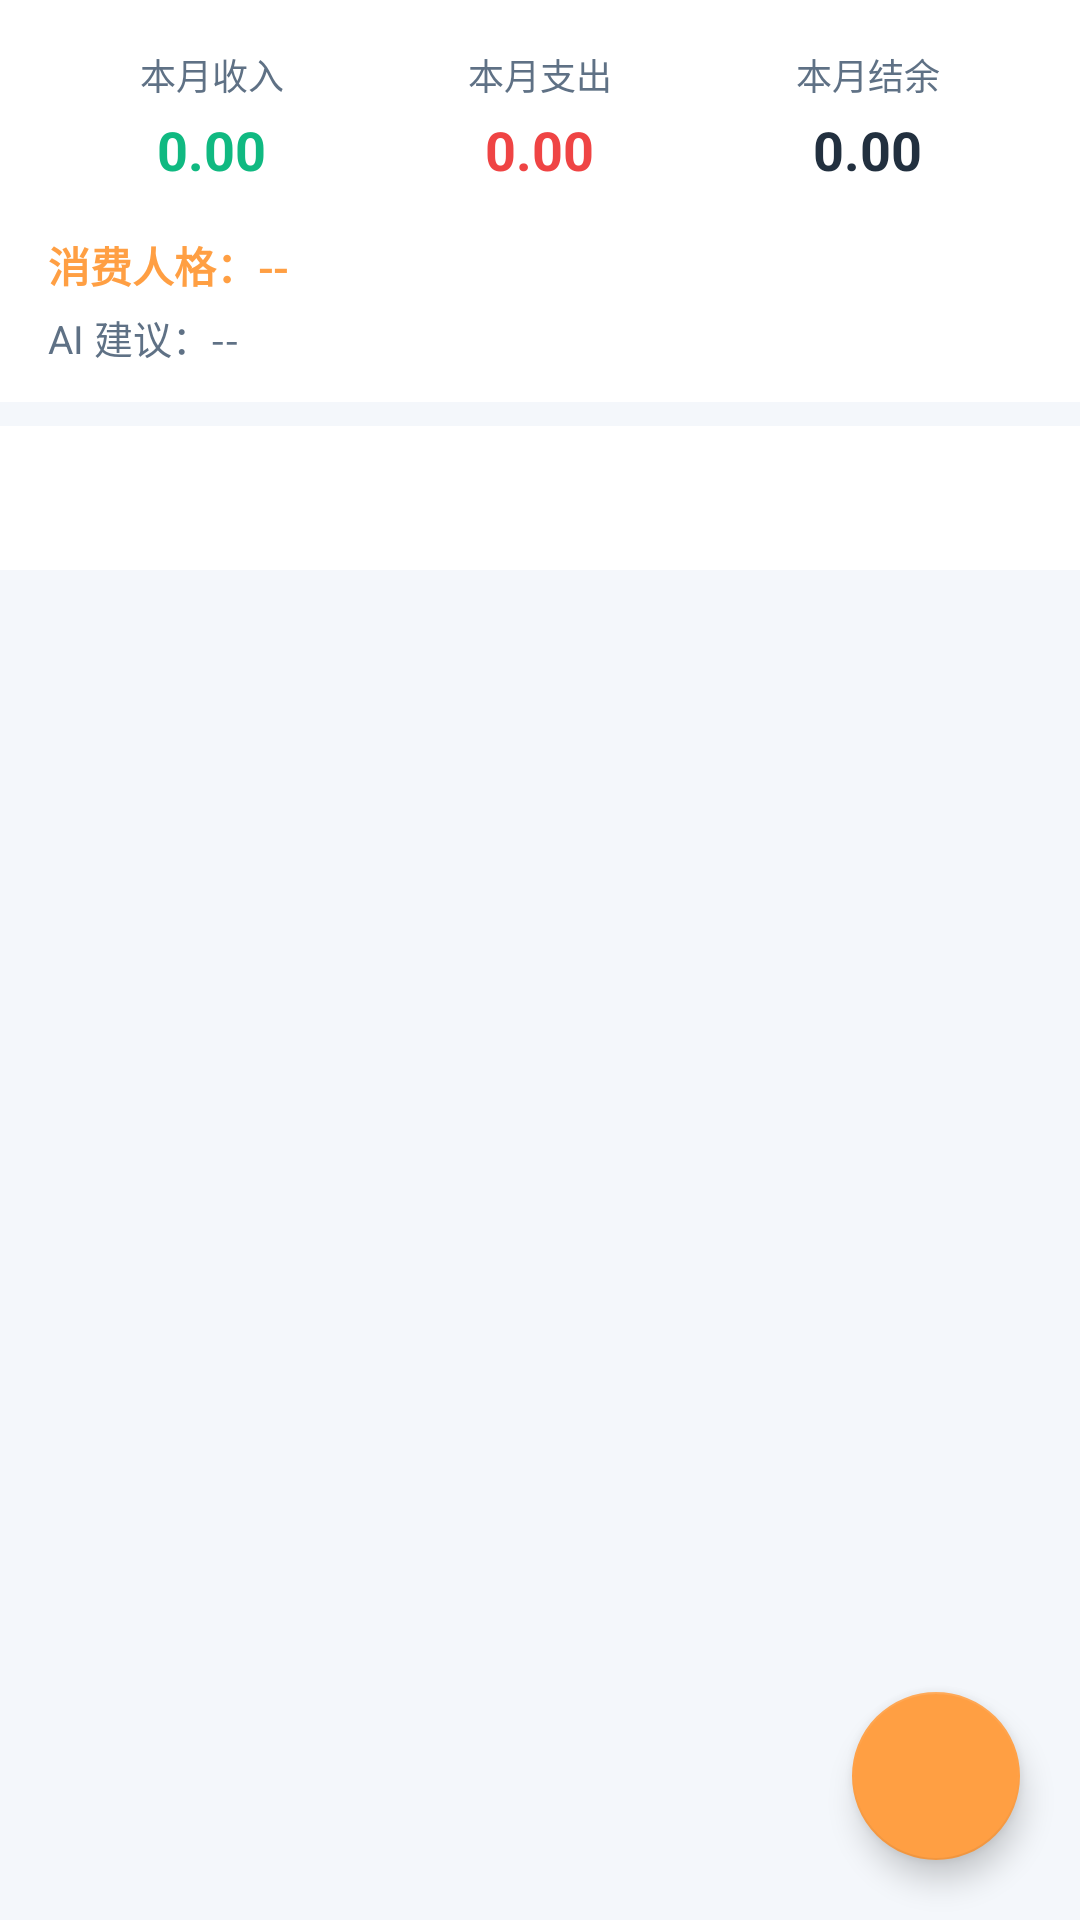

Reconstruct the res/layout file that produces this screen, plus the resources it refers to.
<!-- AndroidManifest.xml: application theme Theme.SmartButler -->
<!-- res/layout/fragment_home.xml -->
<?xml version="1.0" encoding="utf-8"?>
<androidx.coordinatorlayout.widget.CoordinatorLayout xmlns:android="http://schemas.android.com/apk/res/android"
    xmlns:app="http://schemas.android.com/apk/res-auto"
    android:layout_width="match_parent"
    android:layout_height="match_parent"
    android:background="@color/bg">

    <LinearLayout
        android:layout_width="match_parent"
        android:layout_height="match_parent"
        android:orientation="vertical">

        
        <LinearLayout
            android:id="@+id/card_summary"
            android:layout_width="match_parent"
            android:layout_height="wrap_content"
            android:background="@color/card_bg"
            android:orientation="horizontal"
            android:padding="16dp">

            <LinearLayout
                android:layout_width="0dp"
                android:layout_height="wrap_content"
                android:layout_weight="1"
                android:gravity="center"
                android:orientation="vertical">

                <TextView
                    android:layout_width="wrap_content"
                    android:layout_height="wrap_content"
                    android:text="@string/summary_income"
                    android:textColor="@color/text_secondary"
                    android:textSize="12sp" />

                <TextView
                    android:id="@+id/tv_income"
                    android:layout_width="wrap_content"
                    android:layout_height="wrap_content"
                    android:layout_marginTop="4dp"
                    android:text="0.00"
                    android:textColor="@color/income"
                    android:textSize="18sp"
                    android:textStyle="bold" />
            </LinearLayout>

            <LinearLayout
                android:layout_width="0dp"
                android:layout_height="wrap_content"
                android:layout_weight="1"
                android:gravity="center"
                android:orientation="vertical">

                <TextView
                    android:layout_width="wrap_content"
                    android:layout_height="wrap_content"
                    android:text="@string/summary_expense"
                    android:textColor="@color/text_secondary"
                    android:textSize="12sp" />

                <TextView
                    android:id="@+id/tv_expense"
                    android:layout_width="wrap_content"
                    android:layout_height="wrap_content"
                    android:layout_marginTop="4dp"
                    android:text="0.00"
                    android:textColor="@color/expense"
                    android:textSize="18sp"
                    android:textStyle="bold" />
            </LinearLayout>

            <LinearLayout
                android:layout_width="0dp"
                android:layout_height="wrap_content"
                android:layout_weight="1"
                android:gravity="center"
                android:orientation="vertical">

                <TextView
                    android:layout_width="wrap_content"
                    android:layout_height="wrap_content"
                    android:text="@string/summary_balance"
                    android:textColor="@color/text_secondary"
                    android:textSize="12sp" />

                <TextView
                    android:id="@+id/tv_balance"
                    android:layout_width="wrap_content"
                    android:layout_height="wrap_content"
                    android:layout_marginTop="4dp"
                    android:text="0.00"
                    android:textColor="@color/text_primary"
                    android:textSize="18sp"
                    android:textStyle="bold" />
            </LinearLayout>
        </LinearLayout>

        
        <TextView
            android:id="@+id/tv_personality"
            android:layout_width="match_parent"
            android:layout_height="wrap_content"
            android:background="@color/card_bg"
            android:paddingStart="16dp"
            android:paddingEnd="16dp"
            android:paddingBottom="4dp"
            android:text="@string/personality_placeholder"
            android:textColor="@color/accent"
            android:textSize="14sp"
            android:textStyle="bold" />

        <TextView
            android:id="@+id/tv_advice"
            android:layout_width="match_parent"
            android:layout_height="wrap_content"
            android:background="@color/card_bg"
            android:paddingStart="16dp"
            android:paddingEnd="16dp"
            android:paddingBottom="12dp"
            android:text="@string/advice_placeholder"
            android:textColor="@color/text_secondary"
            android:textSize="13sp" />

        
        <com.google.android.material.tabs.TabLayout
            android:id="@+id/tab_layout"
            android:layout_width="match_parent"
            android:layout_height="wrap_content"
            android:layout_marginTop="8dp"
            android:background="@color/card_bg"
            app:tabIndicatorColor="@color/accent"
            app:tabSelectedTextColor="@color/accent"
            app:tabTextColor="@color/text_secondary" />

        <androidx.viewpager2.widget.ViewPager2
            android:id="@+id/view_pager"
            android:layout_width="match_parent"
            android:layout_height="0dp"
            android:layout_weight="1" />
    </LinearLayout>

    <com.google.android.material.floatingactionbutton.FloatingActionButton
        android:id="@+id/fab_add"
        android:layout_width="wrap_content"
        android:layout_height="wrap_content"
        android:layout_gravity="bottom|end"
        android:layout_margin="20dp"
        android:contentDescription="@string/fab_add_desc"
        android:src="@drawable/ic_add"
        app:backgroundTint="@color/accent"
        app:tint="@color/white" />

</androidx.coordinatorlayout.widget.CoordinatorLayout>
<!-- resources referenced by this layout -->
<resources>
  <color name="accent">#FF9F43</color>
  <color name="bg">#F4F7FB</color>
  <color name="card_bg">#FFFFFF</color>
  <color name="expense">#EF4444</color>
  <color name="income">#10B981</color>
  <color name="text_primary">#22303F</color>
  <color name="text_secondary">#5F7185</color>
  <color name="white">#FFFFFF</color>
  <string name="advice_placeholder">AI 建议：--</string>
  <string name="fab_add_desc">添加记账</string>
  <string name="personality_placeholder">消费人格：--</string>
  <string name="summary_balance">本月结余</string>
  <string name="summary_expense">本月支出</string>
  <string name="summary_income">本月收入</string>
  <style name="Theme.SmartButler" parent="Theme.MaterialComponents.Light.NoActionBar">
          
          <item name="colorPrimary">@color/primary</item>
          <item name="colorPrimaryVariant">@color/primary_dark</item>
          <item name="colorOnPrimary">@color/white</item>
          <item name="colorSecondary">@color/accent</item>
          <item name="colorSecondaryVariant">@color/accent</item>
          <item name="colorOnSecondary">@color/white</item>
          <item name="colorSurface">@color/surface</item>
          <item name="colorOnSurface">@color/text_primary</item>
          <item name="colorOnSurfaceVariant">@color/text_secondary</item>
          <item name="colorOutline">@color/divider</item>
          <item name="colorError">@color/expense</item>
          <item name="colorOnError">@color/white</item>
  
          
          <item name="android:textColor">@color/text_primary</item>
          <item name="android:textColorPrimary">@color/text_primary</item>
          <item name="android:textColorSecondary">@color/text_secondary</item>
          <item name="android:textColorHint">@color/text_hint</item>
          <item name="android:editTextColor">@color/text_primary</item>
  
          
          <item name="android:windowBackground">@color/background</item>
          <item name="android:statusBarColor">@color/brand_gradient_start</item>
          <item name="android:navigationBarColor">@color/white</item>
  
          
          <item name="bottomNavigationStyle">@style/Widget.App.BottomNavigationView</item>
  
          
          <item name="colorControlActivated">@color/primary</item>
          <item name="colorAccent">@color/primary</item>
      </style>
  <color name="primary">#14B8A6</color>
  <color name="primary_dark">#0E9488</color>
  <color name="surface">#FFFFFF</color>
  <color name="divider">#E9EEF4</color>
  <color name="text_hint">#97A5B4</color>
  <color name="background">#F4F7FB</color>
  <color name="brand_gradient_start">#2DD4BF</color>
  <style name="Widget.App.BottomNavigationView" parent="Widget.MaterialComponents.BottomNavigationView">
          <item name="itemIconTint">@color/bottom_nav_item</item>
          <item name="itemTextColor">@color/bottom_nav_item</item>
      </style>
</resources>
